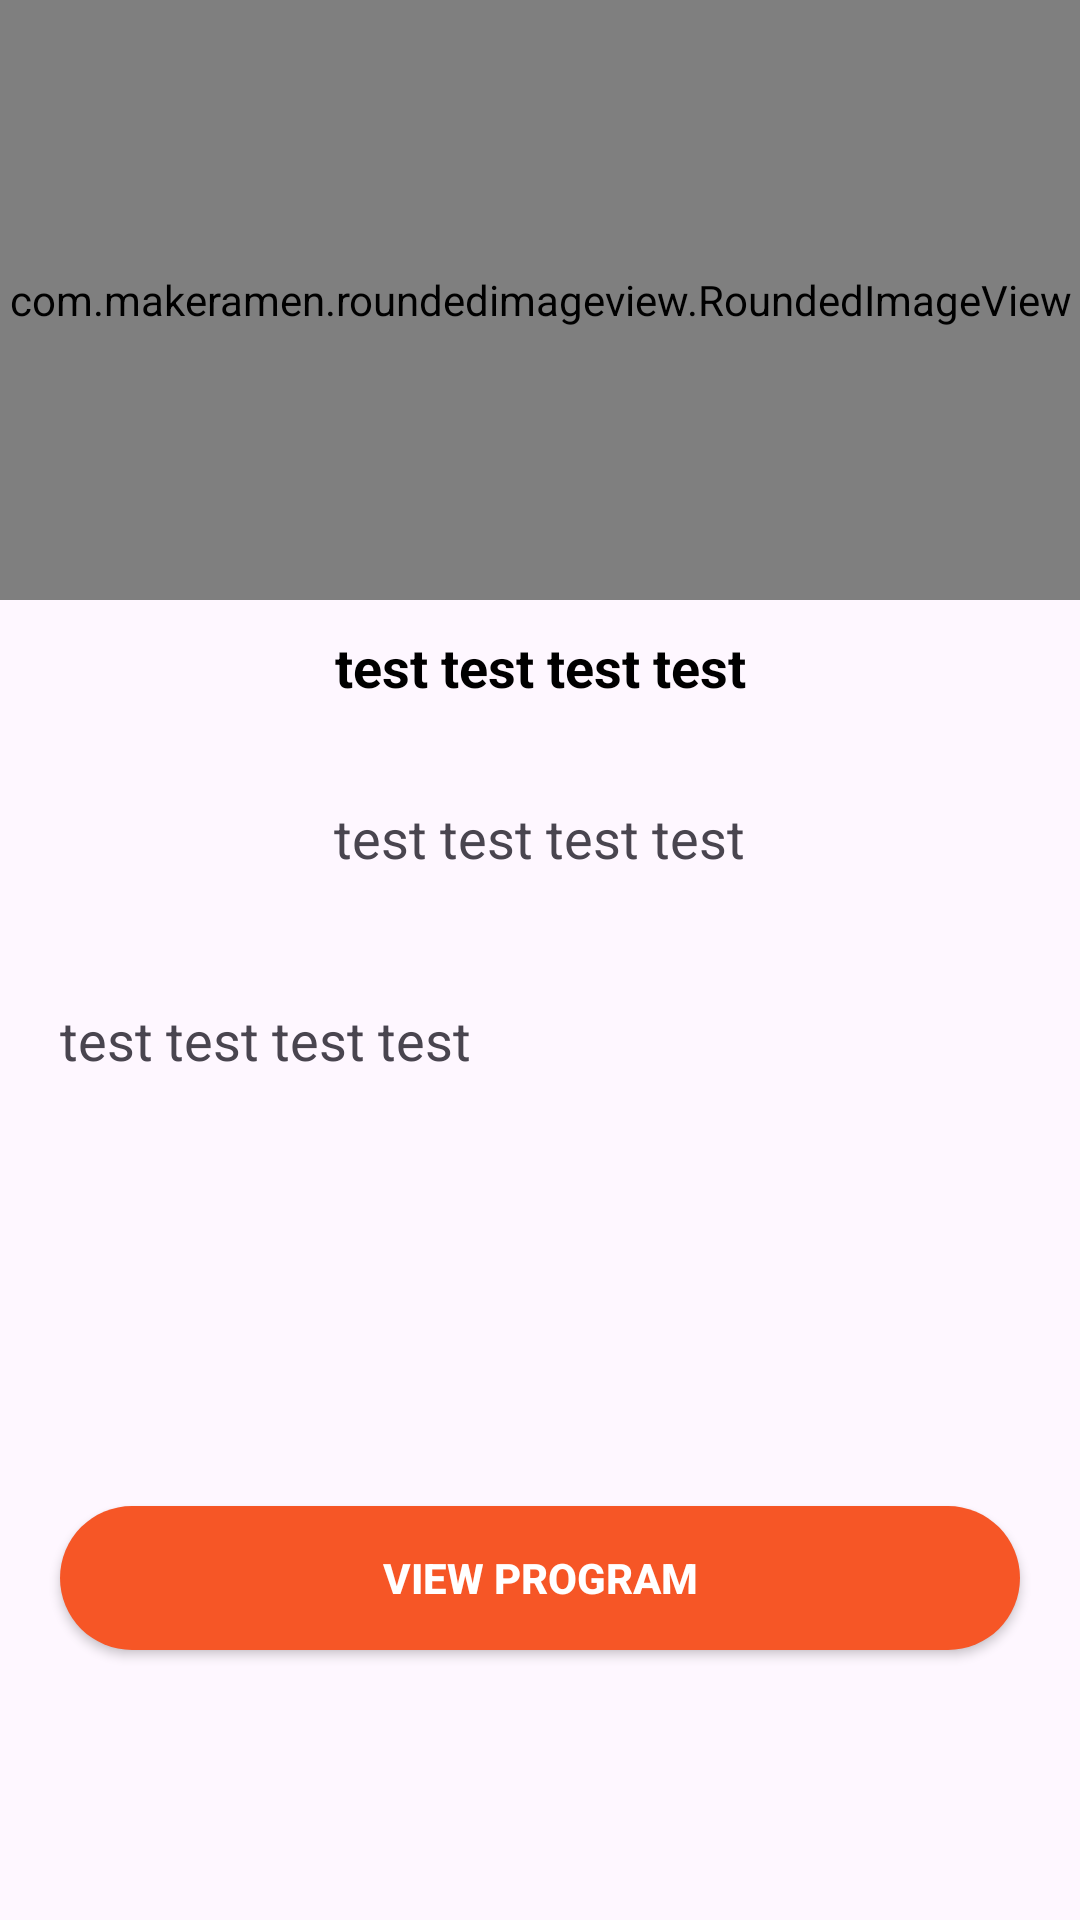

Write the Android layout XML for this screen, with the resource values it uses.
<!-- AndroidManifest.xml: application theme Theme.CalorieFitTrainer -->
<!-- res/layout/fragment_third.xml -->
<?xml version="1.0" encoding="utf-8"?>
<androidx.constraintlayout.widget.ConstraintLayout xmlns:android="http://schemas.android.com/apk/res/android"
    xmlns:app="http://schemas.android.com/apk/res-auto"
    xmlns:tools="http://schemas.android.com/tools"
    android:layout_width="match_parent"
    android:layout_height="match_parent"
    tools:context=".presentation.fragments.ThirdFragment">

    <com.makeramen.roundedimageview.RoundedImageView
        android:id="@+id/training_image"
        android:layout_width="match_parent"
        android:layout_height="200dp"
        android:scaleType="centerCrop"
        android:src="@drawable/ic_img"
        app:layout_constraintEnd_toEndOf="parent"
        app:layout_constraintStart_toStartOf="parent"
        app:layout_constraintTop_toTopOf="parent"
        app:riv_corner_radius_bottom_left="20dp"
        app:riv_corner_radius_bottom_right="20dp" />

    <TextView
        android:id="@+id/train_title"
        android:layout_width="match_parent"
        android:layout_height="wrap_content"
        android:layout_margin="10dp"
        android:gravity="center"
        android:text="@string/test"
        android:textColor="@color/black"
        android:textSize="18sp"
        android:textStyle="bold"
        app:layout_constraintEnd_toEndOf="parent"
        app:layout_constraintStart_toStartOf="parent"
        app:layout_constraintTop_toBottomOf="@+id/training_image" />

    <LinearLayout
        android:id="@+id/ll_info"
        android:layout_width="match_parent"
        android:layout_height="70dp"
        android:layout_margin="10dp"
        android:background="@drawable/card_back"
        android:elevation="6dp"
        android:gravity="center"
        android:orientation="horizontal"
        app:layout_constraintEnd_toEndOf="parent"
        app:layout_constraintStart_toStartOf="parent"
        app:layout_constraintTop_toBottomOf="@id/train_title">

        <TextView
            android:id="@+id/train_lessons"
            android:layout_width="wrap_content"
            android:layout_height="wrap_content"
            android:text="@string/test"
            android:textSize="18sp" />
    </LinearLayout>

    <ScrollView
        android:layout_width="match_parent"
        android:layout_height="0dp"
        android:orientation="vertical"
        android:padding="20dp"
        app:layout_constraintBottom_toTopOf="@id/btn_view_program"
        app:layout_constraintEnd_toEndOf="parent"
        app:layout_constraintStart_toStartOf="parent"
        app:layout_constraintTop_toBottomOf="@+id/ll_info">

        <TextView
            android:id="@+id/train_desc"
            android:layout_width="match_parent"
            android:layout_height="wrap_content"
            android:text="@string/test"
            android:textSize="18sp" />
    </ScrollView>

    <androidx.appcompat.widget.AppCompatButton
        android:id="@+id/btn_view_program"
        android:layout_width="match_parent"
        android:layout_height="wrap_content"
        android:layout_marginHorizontal="20dp"
        android:layout_marginBottom="90dp"
        android:background="@drawable/view_btn_back"
        android:text="@string/view_program"
        android:textColor="@color/white"
        android:textStyle="bold"
        app:layout_constraintBottom_toBottomOf="parent"
        app:layout_constraintEnd_toEndOf="parent"
        app:layout_constraintStart_toStartOf="parent" />
</androidx.constraintlayout.widget.ConstraintLayout>
<!-- resources referenced by this layout -->
<resources>
  <!-- drawable view_btn_back (drawable) -->
  <?xml version="1.0" encoding="utf-8"?>
  <shape xmlns:android="http://schemas.android.com/apk/res/android">
      <solid android:color="#F65626" />
      <corners android:radius="30dp" />
  </shape>
  <string name="test">test test test test</string>
  <string name="view_program">View Program</string>
  <style name="Theme.CalorieFitTrainer" parent="Base.Theme.CalorieFitTrainer" />
  <style name="Base.Theme.CalorieFitTrainer" parent="Theme.Material3.DayNight.NoActionBar">
          
          
      </style>
  <!-- not gathered from this repository: default colours our renderer supplied (Android Studio template values) -->
  <color name="black">#FF000000</color>
  <color name="white">#FFFFFFFF</color>
</resources>
